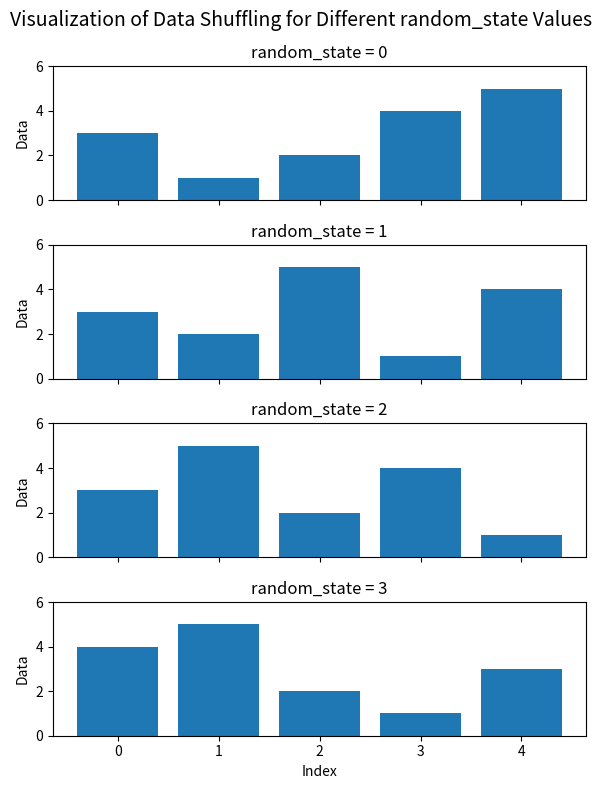

The script that saved this image:
import numpy as np
import matplotlib.pyplot as plt

# I made this code in order to fully understand how choosing different values for
# random_state parameter of train_test_split function would ffect the shuffling

# Define the dataset
data = np.array([1, 2, 3, 4, 5])

# Define the random_state values to visualize
random_states = [0, 1, 2, 3]

# Visualize the shuffling for each random_state value
fig, axs = plt.subplots(len(random_states), 1, figsize=(6, 8), sharex=True)
fig.suptitle('Visualization of Data Shuffling for Different random_state Values', fontsize=14)
for i, rs in enumerate(random_states):
    # Shuffle the dataset
    np.random.seed(rs)
    shuffled_data = np.random.permutation(data)
    # Plot the shuffled data
    axs[i].bar(range(len(data)), shuffled_data)
    axs[i].set_title(f'random_state = {rs}')
    axs[i].set_ylabel('Data')
    axs[i].set_ylim(0, 6)
plt.xlabel('Index')
plt.tight_layout()
plt.show()
